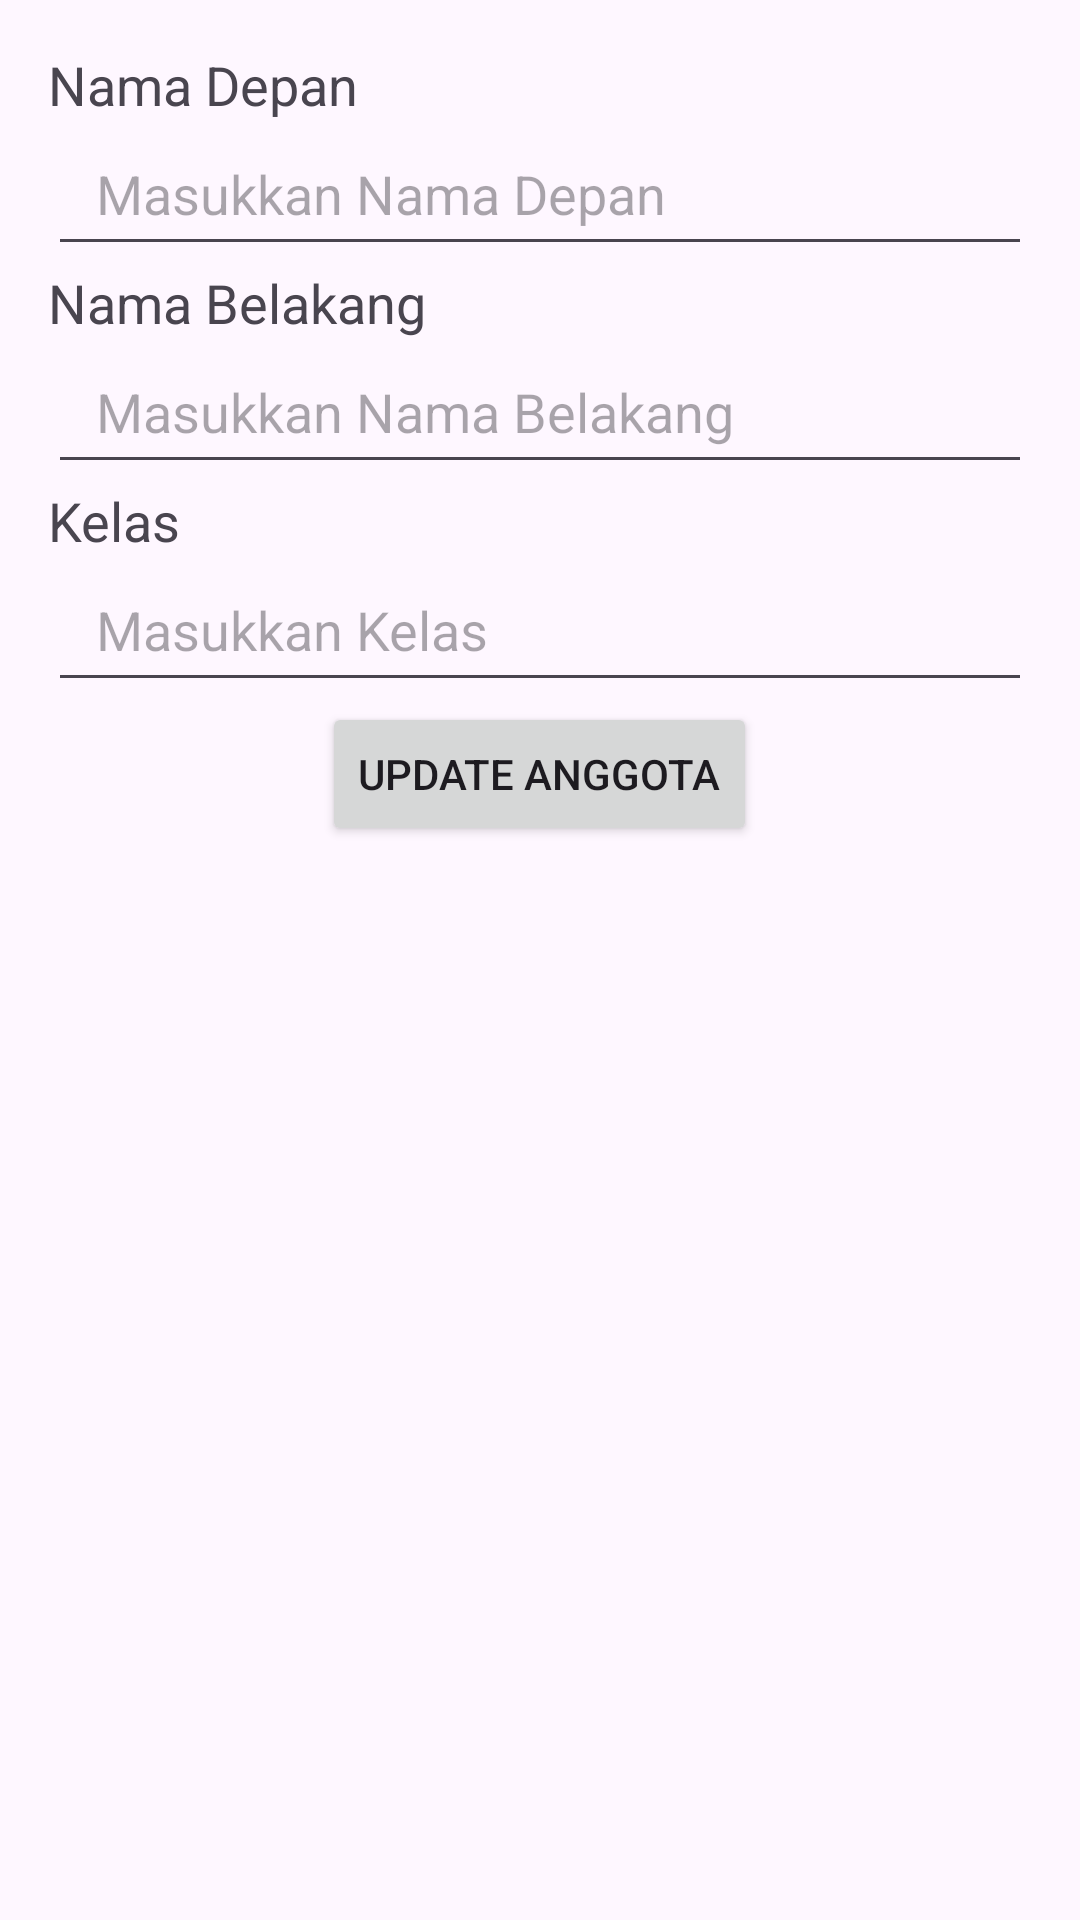

Reconstruct the res/layout file that produces this screen, plus the resources it refers to.
<!-- AndroidManifest.xml: application theme Theme.UASPPK_3SI1_SamuelMarubaManik_34 -->
<!-- res/layout/activity_edit_anggota.xml -->
<?xml version="1.0" encoding="utf-8"?>
<LinearLayout xmlns:android="http://schemas.android.com/apk/res/android"
    android:layout_width="match_parent"
    android:layout_height="match_parent"
    android:orientation="vertical"
    android:padding="16dp">

    
    <TextView
        android:layout_width="wrap_content"
        android:layout_height="wrap_content"
        android:text="Nama Depan"
        android:textAppearance="?android:attr/textAppearanceMedium" />

    <EditText
        android:id="@+id/editTextNamaDepan"
        android:layout_width="match_parent"
        android:layout_height="wrap_content"
        android:minHeight="48dp"
        android:hint="Masukkan Nama Depan"
        android:inputType="text"
        android:paddingLeft="16dp"
        android:paddingRight="16dp"
        android:paddingTop="12dp"
        android:paddingBottom="12dp" />

    
    <TextView
        android:layout_width="wrap_content"
        android:layout_height="wrap_content"
        android:text="Nama Belakang"
        android:textAppearance="?android:attr/textAppearanceMedium" />

    <EditText
        android:id="@+id/editTextNamaBelakang"
        android:layout_width="match_parent"
        android:layout_height="wrap_content"
        android:minHeight="48dp"
        android:hint="Masukkan Nama Belakang"
        android:inputType="text"
        android:paddingLeft="16dp"
        android:paddingRight="16dp"
        android:paddingTop="12dp"
        android:paddingBottom="12dp" />

    
    <TextView
        android:layout_width="wrap_content"
        android:layout_height="wrap_content"
        android:text="Kelas"
        android:textAppearance="?android:attr/textAppearanceMedium" />

    <EditText
        android:id="@+id/editTextKelas"
        android:layout_width="match_parent"
        android:layout_height="wrap_content"
        android:minHeight="48dp"
        android:hint="Masukkan Kelas"
        android:inputType="text"
        android:paddingLeft="16dp"
        android:paddingRight="16dp"
        android:paddingTop="12dp"
        android:paddingBottom="12dp" />

    
    <Button
        android:id="@+id/buttonUpdateAnggota"
        android:layout_width="wrap_content"
        android:layout_height="wrap_content"
        android:text="Update Anggota"
        android:layout_gravity="center_horizontal" />

</LinearLayout>
<!-- resources referenced by this layout -->
<resources>
  <style name="Theme.UASPPK_3SI1_SamuelMarubaManik_34" parent="Base.Theme.UASPPK_3SI1_SamuelMarubaManik_34" />
  <style name="Base.Theme.UASPPK_3SI1_SamuelMarubaManik_34" parent="Theme.Material3.DayNight.NoActionBar">
          
          
      </style>
</resources>
